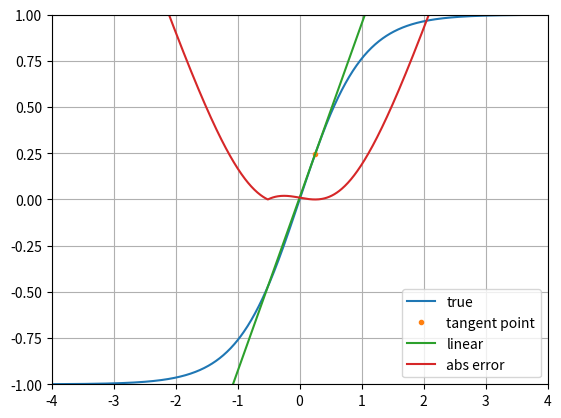

Here is the Python script that generated this plot:
#!/usr/bin/env python3

import numpy as np
from matplotlib import pyplot as plt
from math import pi, tanh
import math


#xp = 0.0
xp = 0.25
#xp = 0.75
#xp = 1.0
#xp = 1.5
#xp = 2.0


def dtanhdx(x):
	#d/dx tanh(x) = (sech(x))^2 = (cosh(x))^-2
	cosh = np.cosh(x)
	return np.power(cosh, -2.0)


x = np.arange(-1000, 1000) / 100.0
y = np.tanh(x)

yp = tanh(xp)

# y = mx + b
# b = y - mx

m = dtanhdx(xp)
b = tanh(xp) - m*xp

y_lin = m*x + b

err = y - y_lin
abs_err = np.abs(err)

plt.figure()

plt.plot(x, y, label='true')
plt.plot(xp, yp, '.', label='tangent point')
plt.plot(x, y_lin, label='linear')
plt.plot(x, abs_err, label='abs error')

plt.ylim([-1, 1])
plt.xlim([-4, 4])

print('Error at +0.1:  %f' % err[np.where(x == (xp + 0.1))])
print('Error at -0.1:  %f' % err[np.where(x == (xp - 0.1))])

print('Error at +0.05: %f' % err[np.where(x == (xp + 0.05))])
print('Error at -0.05: %f' % err[np.where(x == (xp - 0.05))])

print('Error at +0.01: %f' % err[np.where(x == (xp + 0.01))])
print('Error at -0.01: %f' % err[np.where(x == (xp - 0.01))])

plt.grid()
plt.legend()

plt.show()



